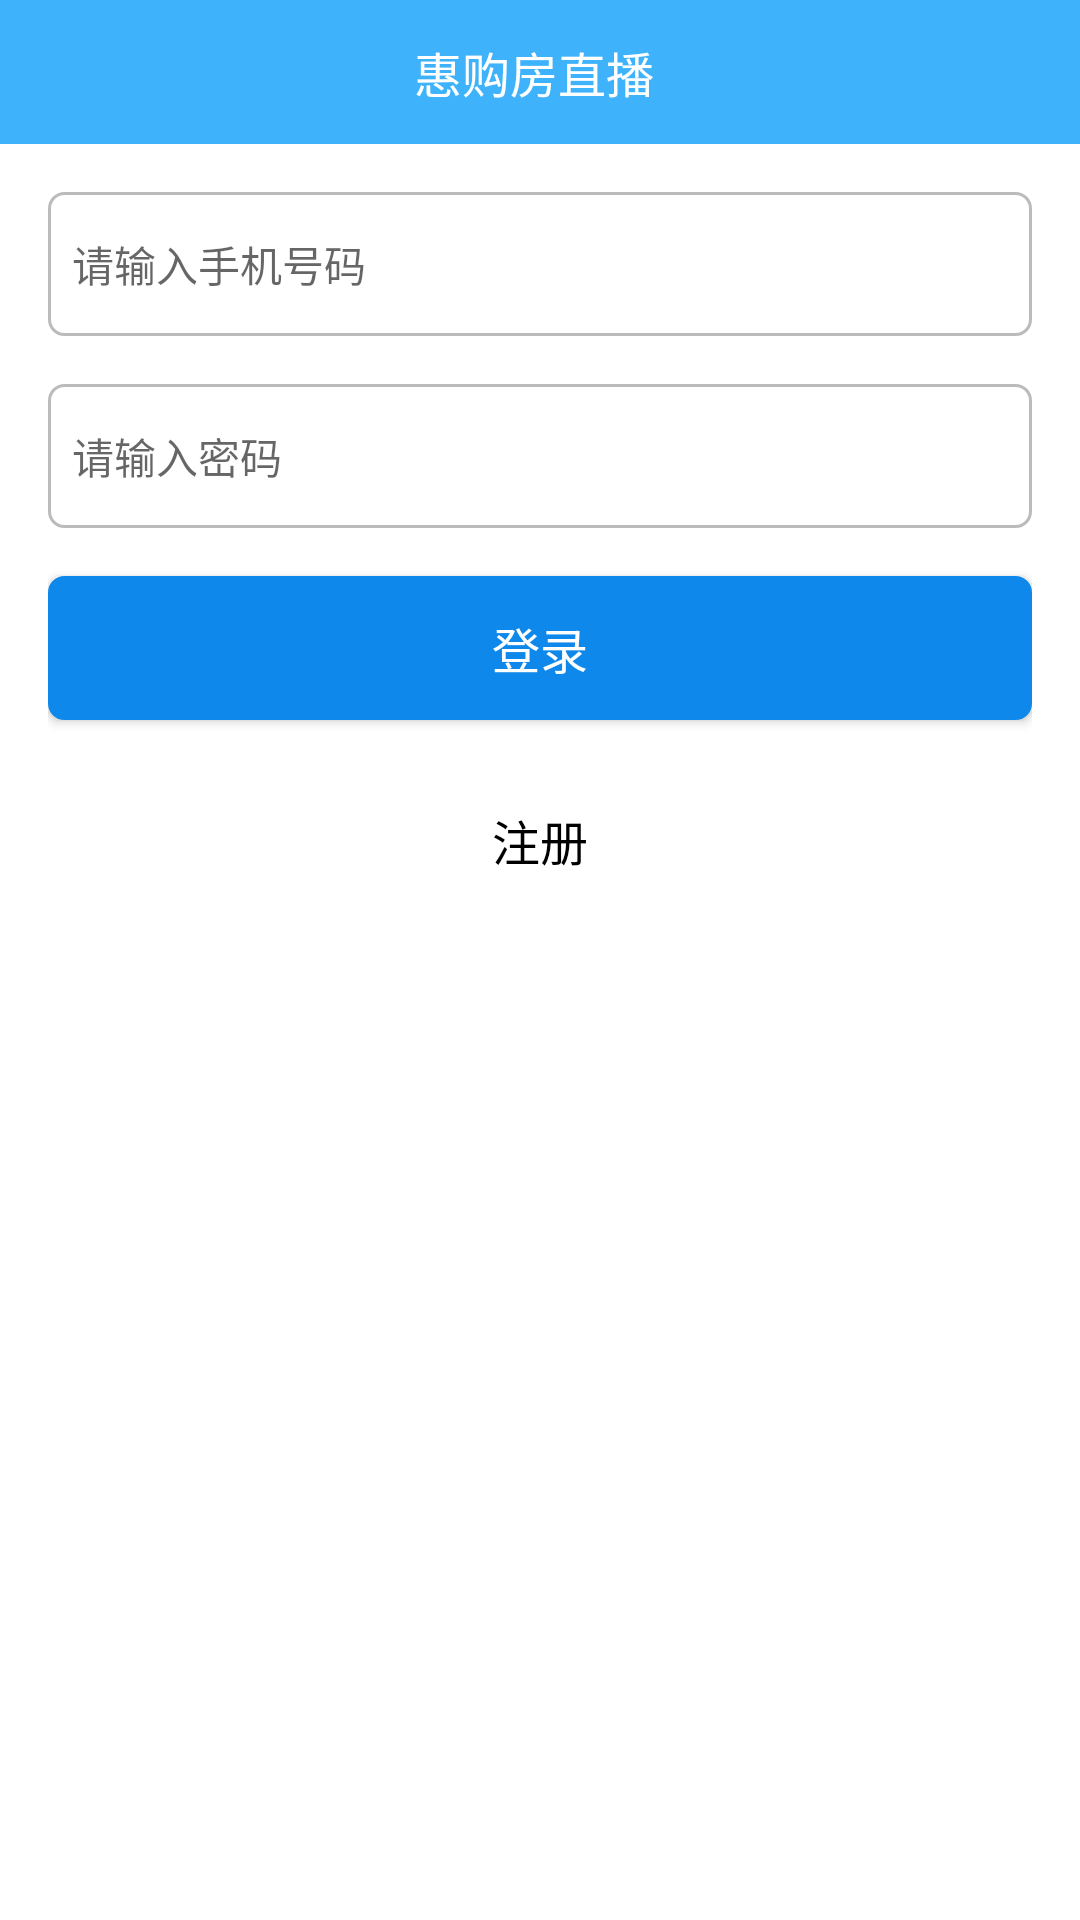

Here is an Android app screen rendered from its layout file. Give the layout XML and the strings, colors and styles it references.
<!-- AndroidManifest.xml: application theme AppTheme -->
<!-- res/layout/activity_login.xml -->
<LinearLayout xmlns:android="http://schemas.android.com/apk/res/android"
              xmlns:tools="http://schemas.android.com/tools"
              android:layout_width="match_parent"
              android:layout_height="match_parent"
              android:background="@android:color/white"
              android:gravity="center_horizontal"
              android:orientation="vertical"
              tools:context="com.hfg.live.ui.activity.LoginActivity">

    <include layout="@layout/title_bar"/>

    <ScrollView
        android:layout_width="match_parent"
        android:layout_height="match_parent">

        <LinearLayout
            android:layout_width="match_parent"
            android:layout_height="wrap_content"
            android:orientation="vertical">

            <LinearLayout
                android:layout_width="match_parent"
                android:layout_height="wrap_content"
                android:layout_below="@id/title"
                android:layout_centerHorizontal="true"
                android:layout_marginLeft="@dimen/global_margin_big"
                android:layout_marginRight="@dimen/global_margin_big"
                android:orientation="vertical">

                <LinearLayout

                    android:layout_width="match_parent"
                    android:layout_height="@dimen/global_height_mid"
                    android:background="@drawable/shape_et_bg"
                    android:layout_marginTop="@dimen/global_margin_big"
                    android:orientation="horizontal">

                    <EditText
                        android:id="@+id/et_name"
                        android:layout_width="match_parent"
                        android:layout_height="match_parent"
                        android:digits="0123456789"
                        android:paddingLeft="@dimen/global_margin_mid"
                        android:paddingRight="@dimen/global_margin_mid"
                        android:gravity="center_vertical"
                        android:background="@android:color/transparent"
                        android:hint="请输入手机号码"
                        android:inputType="phone"
                        android:maxLength="11"
                        android:singleLine="true"
                        android:textCursorDrawable="@drawable/color_cursor"
                        android:textSize="@dimen/global_text_size_mid"/>
                </LinearLayout>

                <LinearLayout
                    android:layout_width="match_parent"
                    android:layout_height="@dimen/global_height_mid"
                    android:layout_marginTop="@dimen/global_margin_big"
                    android:background="@drawable/shape_et_bg"
                    android:orientation="horizontal">

                    <EditText
                        android:id="@+id/et_pwd"
                        android:layout_width="match_parent"
                        android:layout_height="match_parent"
                        android:digits="0123456789qwertyuiopasdfghjklzxcvbnmQWERTYUIOPASDFGHJKLZXCVBNM"
                        android:gravity="center_vertical"
                        android:hint="请输入密码"
                        android:paddingLeft="@dimen/global_margin_mid"
                        android:paddingRight="@dimen/global_margin_mid"
                        android:inputType="textPassword"
                        android:maxLength="16"
                        android:background="@android:color/transparent"
                        android:singleLine="true"
                        android:textCursorDrawable="@drawable/color_cursor"
                        android:textSize="@dimen/global_text_size_mid"/>
                </LinearLayout>

                <Button
                    android:id="@+id/btn_login"
                    android:layout_width="match_parent"
                    android:layout_height="@dimen/global_height_mid"
                    android:layout_marginTop="@dimen/global_margin_big"
                    android:background="@drawable/btn_login"
                    android:text="登录"
                    android:textColor="@android:color/white"
                    android:textSize="@dimen/global_text_size_big"/>

                <Button
                    android:id="@+id/btn_register"
                    android:layout_width="match_parent"
                    android:layout_height="@dimen/global_height_mid"
                    android:layout_marginTop="@dimen/global_margin_big"
                    android:background="@android:color/transparent"
                    android:text="注册"
                    android:textColor="@android:color/black"
                    android:textSize="@dimen/global_text_size_big"/>
            </LinearLayout>


        </LinearLayout>
    </ScrollView>
</LinearLayout>
<!-- res/layout/title_bar.xml (included above) -->
<?xml version="1.0" encoding="utf-8"?>
<RelativeLayout
    xmlns:android="http://schemas.android.com/apk/res/android"
    android:layout_width="match_parent"
    android:layout_height="@dimen/global_title_bar_height_top"
    android:background="@color/global_bg_color_08">

    <RelativeLayout
        android:layout_width="match_parent"
        android:layout_height="match_parent">

        <LinearLayout
            android:id="@+id/ll_back"
            android:layout_width="wrap_content"
            android:layout_height="match_parent"
            android:gravity="center_vertical"
            android:orientation="horizontal"
            android:visibility="gone">

            <ImageView
                android:layout_width="wrap_content"
                android:layout_height="wrap_content"
                android:layout_marginLeft="@dimen/global_margin_mid"
                android:src="@drawable/back_selector"/>

            <TextView
                android:id="@+id/tv_back"
                android:layout_width="wrap_content"
                android:layout_height="wrap_content"
                android:layout_marginLeft="@dimen/global_margin_small"
                android:layout_marginRight="@dimen/global_margin_mid"
                android:text=""
                android:textColor="@drawable/textcolor_title_bar"
                android:textSize="@dimen/text_size4"/>
        </LinearLayout>

        <LinearLayout
            android:id="@+id/ll_title"
            android:layout_width="wrap_content"
            android:layout_height="match_parent"
            android:layout_centerInParent="true"
            android:gravity="center_vertical"
            android:orientation="horizontal">

            <TextView
                android:id="@+id/tv_title"
                android:layout_width="wrap_content"
                android:layout_height="wrap_content"
                android:layout_marginLeft="@dimen/global_margin_small"
                android:layout_marginRight="@dimen/global_margin_mid"
                android:text="惠购房直播"
                android:textColor="@android:color/white"
                android:textSize="@dimen/text_size4"/>
        </LinearLayout>

        <LinearLayout
            android:id="@+id/ll_edit"
            android:layout_width="wrap_content"
            android:layout_height="match_parent"
            android:layout_alignParentRight="true"
            android:gravity="center_vertical"
            android:orientation="horizontal">

            <TextView
                android:id="@+id/tv_edit"
                android:layout_width="wrap_content"
                android:layout_height="wrap_content"
                android:layout_marginLeft="@dimen/global_margin_small"
                android:layout_marginRight="@dimen/global_margin_mid"
                android:text=""
                android:textColor="@color/text_color4"
                android:textSize="@dimen/text_size4"/>
        </LinearLayout>

    </RelativeLayout>
</RelativeLayout>
<!-- resources referenced by this layout -->
<resources>
  <color name="global_bg_color_08">#3EB2FB</color>
  <color name="text_color4">#403b37</color>
  <dimen name="global_height_mid">48dp</dimen>
  <dimen name="global_margin_big">16dp</dimen>
  <dimen name="global_margin_mid">8dp</dimen>
  <dimen name="global_margin_small">4dp</dimen>
  <dimen name="global_text_size_big">16dp</dimen>
  <dimen name="global_text_size_mid">14dp</dimen>
  <dimen name="global_title_bar_height_top">48dp</dimen>
  <dimen name="text_size4">16dp</dimen>
  <!-- drawable back_selector (drawable) -->
  <?xml version="1.0" encoding="utf-8"?>
  <selector xmlns:android="http://schemas.android.com/apk/res/android" android:exitFadeDuration="@android:integer/config_shortAnimTime">
  
      <item android:drawable="@mipmap/mm_back_select" android:state_pressed="true"/>
      <item android:drawable="@mipmap/mm_back_normal"/>
  
  </selector>
  <!-- drawable btn_login (drawable) -->
  <?xml version="1.0" encoding="utf-8"?>
  <selector xmlns:android="http://schemas.android.com/apk/res/android">
      <item android:state_selected="true">
          <shape>
              
              <corners android:radius="5dp"/>
              
              <solid android:color="@color/global_bg_color_09"/>
              
              <stroke android:width="1dp" android:color="@color/global_bg_color_09"/>
          </shape>
      </item>
      <item>
          <shape>
  
              
              <corners android:radius="5dp"/>
              
              <solid android:color="@color/global_bg_color_09"/>
              
              <stroke android:width="1dp" android:color="@color/global_bg_color_09"/>
          </shape>
      </item>
  
  </selector>
  <!-- drawable shape_et_bg (drawable) -->
  <?xml version="1.0" encoding="utf-8"?>
  <shape xmlns:android="http://schemas.android.com/apk/res/android">
      
      <corners android:radius="5dp"/>
      
      <solid android:color="@android:color/transparent"/>
      
      <stroke android:width="1dp" android:color="#44000000"/>
  </shape>
  <!-- drawable textcolor_title_bar (drawable) -->
  <?xml version="1.0" encoding="utf-8"?>
  <selector xmlns:android="http://schemas.android.com/apk/res/android">
  
      <item android:color="@color/text_color6" android:state_pressed="true"/>
      <item android:color="@color/text_color6" android:state_checked="true"/>
      <item android:color="@color/text_color4"/>
  
  </selector>
  <style name="AppTheme" parent="AppBaseTheme">
  
      </style>
  <color name="global_bg_color_09">#0F88EB</color>
  <color name="text_color6">#88403b37</color>
  <style name="AppBaseTheme" parent="Theme.AppCompat.Light.DarkActionBar">
          
          <item name="android:textAllCaps">false</item>
          <item name="android:windowActionBar">false</item>
          <item name="windowActionBar">false</item>
          <item name="windowNoTitle">true</item>
          <item name="colorPrimary">@color/global_bg_color_08</item>
          <item name="colorPrimaryDark">@color/global_bg_color_08</item>
          <item name="colorAccent">@color/colorAccent</item>
      </style>
  <color name="colorAccent">#FF4081</color>
</resources>
